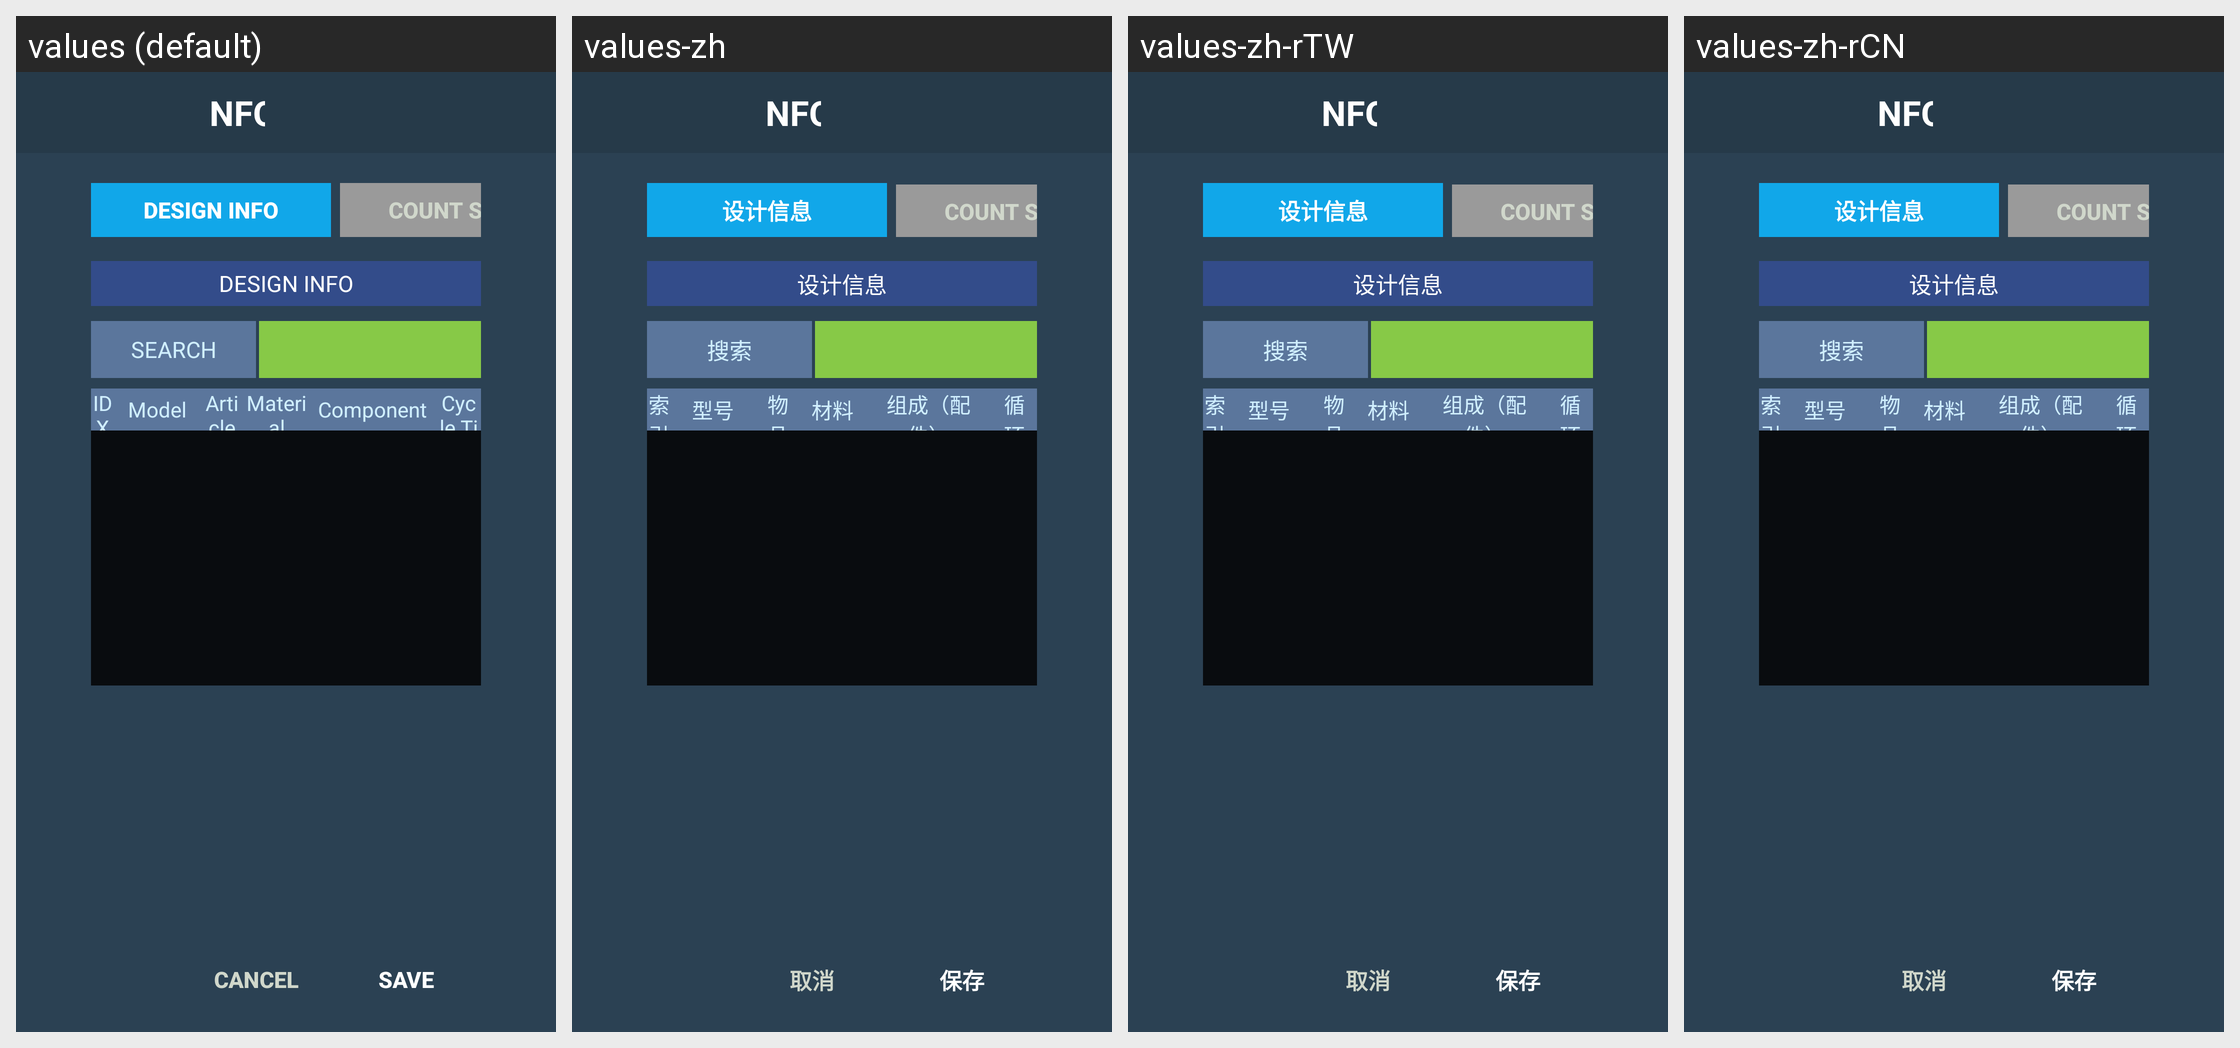

The Android screen above is rendered under several locales of the same app. Produce the string resources it draws, with the default and per-locale values.
Android screen res/layout/activity_design_info.xml rendered under 4 locales, left to right: values (default), values-zh, values-zh-rTW, values-zh-rCN. Device: Nexus 5 (rendered at 1080×1920; each locale shown at half size, 540×960, under a caption strip naming it); theme AppTheme.NoActionBar.Fullscreen.
Strings drawn on this screen, with the default value and each locale's value (text and hints the layout hard-codes, and strings that could not be matched under every locale, appear in the picture but are not listed):

button_design_info
  values: DESIGN INFO
  values-zh: 设计信息
  values-zh-rTW: 设计信息
  values-zh-rCN: 设计信息

button_count_setting
  values: COUNT SETTING
  values-zh: COUNT SETTING
  values-zh-rTW: COUNT SETTING
  values-zh-rCN: COUNT SETTING

title_design_info
  values: DESIGN INFO
  values-zh: 设计信息
  values-zh-rTW: 设计信息
  values-zh-rCN: 设计信息

search
  values: SEARCH
  values-zh: 搜索
  values-zh-rTW: 搜索
  values-zh-rCN: 搜索

list_header_idx
  values: IDX
  values-zh: 索引
  values-zh-rTW: 索引
  values-zh-rCN: 索引

list_header_model
  values: Model
  values-zh: 型号
  values-zh-rTW: 型号
  values-zh-rCN: 型号

list_header_article
  values: Article
  values-zh: 物品
  values-zh-rTW: 物品
  values-zh-rCN: 物品

list_header_material
  values: Material
  values-zh: 材料
  values-zh-rTW: 材料
  values-zh-rCN: 材料

list_header_component
  values: Component
  values-zh: 组成（配件）
  values-zh-rTW: 组成（配件）
  values-zh-rCN: 组成（配件）

list_header_cycle_time
  values: Cycle Time
  values-zh: 循环时间
  values-zh-rTW: 循环时间
  values-zh-rCN: 循环时间

cancel
  values: Cancel
  values-zh: 取消
  values-zh-rTW: 取消
  values-zh-rCN: 取消

save
  values: Save
  values-zh: 保存
  values-zh-rTW: 保存
  values-zh-rCN: 保存
